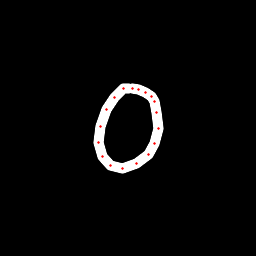

The table this chart was drawn from, first rows:
x, y, hover, eod
128.4, 88.32, 0.0, 0.0
123.9, 88.63, 0.0, 0.0
114.1, 97.34, 0.0, 0.0
106.1, 109, 0.0, 0.0
100.1, 126.8, 0.0, 0.0
98.87, 142.1, 0.0, 0.0
102.2, 156.1, 0.0, 0.0
110.1, 165.7, 0.0, 0.0
122.6, 168.8, 0.0, 0.0
136.4, 163.5, 0.0, 0.0
148, 154.6, 0.0, 0.0
154.7, 143.7, 0.0, 0.0
158.2, 128, 0.0, 0.0
157, 112.1, 0.0, 0.0
154, 101.4, 0.0, 0.0
151.2, 96.45, 0.0, 0.0
145.6, 92.04, 0.0, 0.0
138.3, 89.85, 0.0, 0.0
132.9, 88.45, 0.0, 1.0
